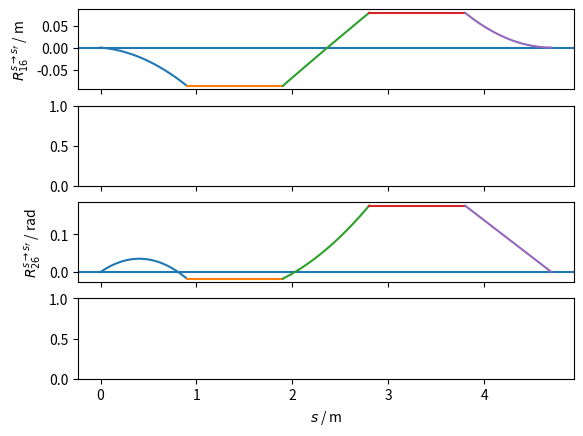

Here is the Python script that generated this plot:




import matplotlib.pyplot as plt
import numpy as np


def first_dipole(dipole_length, dipole_angle, m21, s) -> tuple[float, float]:
    lb = dipole_length
    theta = dipole_angle
    radius = dipole_length / theta
    # theta_s = (dipole_length - s) / radius
    # Error in the paper, it should be theta_s = s /radius, because at s = 0 (i.e. at the very start of the
    # tba, of course R16 = R26 = 0 to end.  So ought to be be (s - s0) if we stay in global coordinates.
    theta_s = s / radius
    

    r16 = (lb * theta_s**2 * ((m21*lb)**2 - 3 * m21 * lb + 1 ) / (2 * theta)
           - lb * theta_s * ((m21*lb)**2 - 4 * m21 * lb + 3) / 2)
    r26 = ((lb * theta_s**2 * m21  * (m21 * lb - 2) / theta)
           - theta_s * ((m21*lb)**2 - 3 * m21 * lb + 1))

    # from IPython import embed; embed()
    # r16_second_diple, r26_second_dipole = second_dipole(dipole_length, dipole_angle, m21, 0)

    # return r16 + r16_second_diple, r26 + r26_second_dipole
    return r16, r26

def second_dipole(dipole_length, dipole_angle, m21, s):
    theta = dipole_angle
    radius = dipole_length / theta
    theta_s = (dipole_length - s) / radius
    lb = dipole_length
    r16 = (lb * theta_s**2 * (m21 * lb - 1) / (4 * theta)
           + lb * theta_s * (m21 * lb - 5) / 4 + theta * lb / 2
           )
    r26 = (m21 * lb * theta_s**2 / (2 * theta)) + theta_s * (m21 * lb - 4) / 2 + theta
    # There is an error in the paper in that in the first dipole equation, it does not account also for the impact
    # of the second two dipoles which follow.
    # Compare this with the middle dipole equation which asserts that the end of the dipole, there will still
    # be the independent-of-of-theta_s contribution from the following whole dipole
    # As a hack I just add the first element of the middle dipole to the whole of the first dipole
    # To get something reasonable.  In principle of course I should derive it myself!

    # r16_third_dipole, r26_third_dipole = third_dipole(dipole_length, dipole_angle, 0)

    return r16, r26

def third_dipole(dipole_length, dipole_angle, s):
    theta = dipole_angle
    radius = dipole_length / theta
    theta_s = (dipole_length - s) / radius
    lb = dipole_length

    r16 = lb * theta_s**2 / (2 * theta)
    r26 = theta_s
    return r16, r26

def main():
    dipole_length = 0.9
    drift_length = 1
    bending_angle = 0.176
    m21 = 15 / (2 * dipole_length)
    m21 = 1

    s_in_dipole = np.linspace(0, dipole_length, num=1000)

    z_dipole1 = s_in_dipole
    z_dipole2 = z_dipole1 + drift_length + dipole_length
    z_dipole3 = z_dipole2 + drift_length + dipole_length

    fig, (ax1, ax01, ax2, ax02) = plt.subplots(4, sharex=True)
    r16_d0, r26_d0 = first_dipole(dipole_length, bending_angle, m21, s_in_dipole)
    r16_d1, r26_d1 = second_dipole(dipole_length, bending_angle, m21, s_in_dipole)
    r16_d2, r26_d2 = third_dipole(dipole_length, bending_angle, s_in_dipole)
    ax1.axhline(0)
    ax2.axhline(0)

    ax1.plot(z_dipole1, r16_d0)
    ax2.plot(z_dipole1, r26_d0)

    ax1.plot([z_dipole1[-1], z_dipole2[0]],
              [r16_d0[-1], r16_d1[0]])

    ax2.plot([z_dipole1[-1], z_dipole2[0]],
              [r26_d0[-1], r26_d1[0]])

    ax1.plot(z_dipole2, r16_d1)
    ax2.plot(z_dipole2, r26_d1)

    ax1.plot([z_dipole2[-1], z_dipole3[0]],
              [r16_d1[-1], r16_d2[0]])

    


    ax2.plot([z_dipole2[-1], z_dipole3[0]],
              [r26_d1[-1], r26_d2[0]])


    ax1.plot(z_dipole3, r16_d2)
    ax2.plot(z_dipole3, r26_d2)

    ax02.set_xlabel("$s$ / m")
    ax1.set_ylabel(r"$R_{16}^{s\rightarrow s_f}$ / m")
    ax2.set_ylabel(r"$R_{26}^{s\rightarrow s_f}$ / rad")

    plt.show()

    pass


if __name__ == "__main__":
    main()

    # Derive Hill's equations
    # Derive R56.
